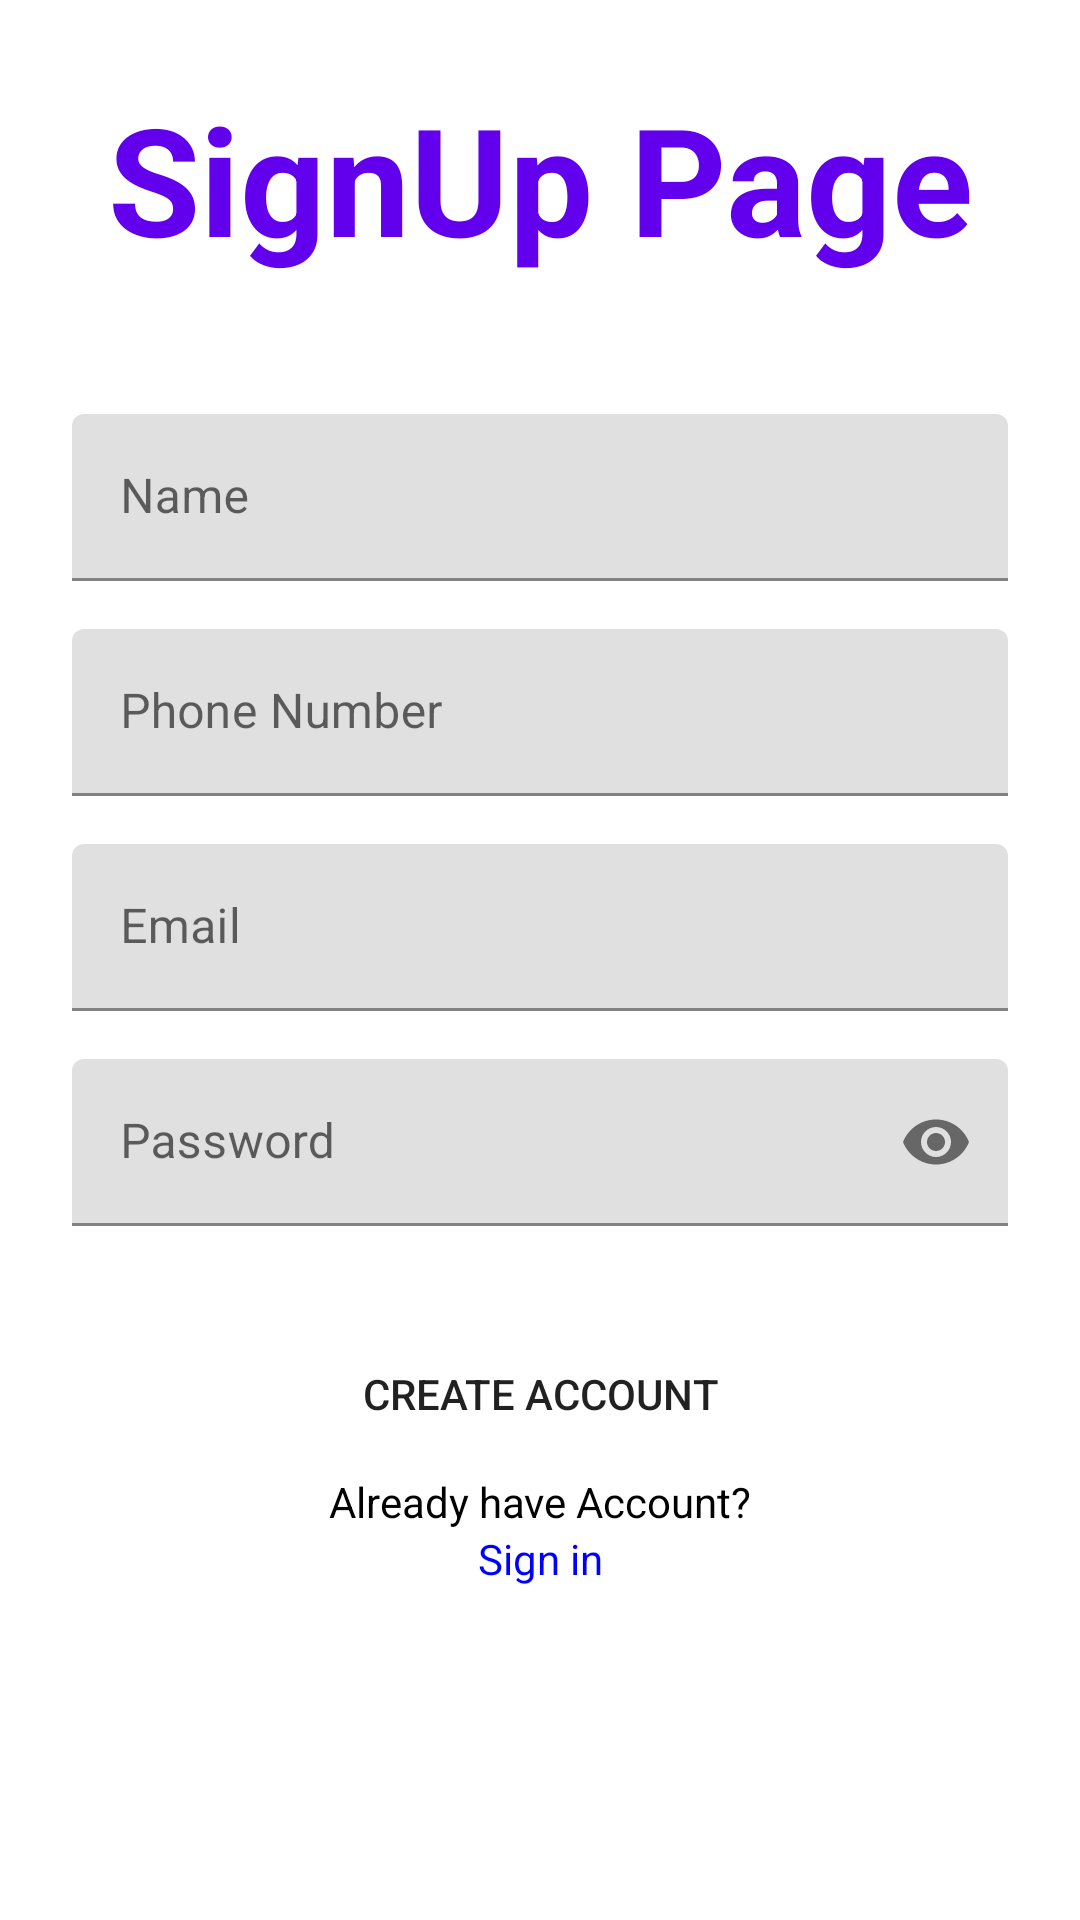

Reconstruct the res/layout file that produces this screen, plus the resources it refers to.
<!-- AndroidManifest.xml: application theme Theme.AssistantCloudComputing -->
<!-- res/layout/sign_up.xml -->
<?xml version="1.0" encoding="utf-8"?>
<ScrollView xmlns:android="http://schemas.android.com/apk/res/android"
    android:layout_width="fill_parent"
    android:layout_height="fill_parent"
    xmlns:app="http://schemas.android.com/apk/res-auto"
    android:fitsSystemWindows="true"
    android:background="#fff"
    >

    <LinearLayout
        android:orientation="vertical"
        android:layout_width="match_parent"
        android:layout_height="wrap_content"
        android:paddingTop="26dp"
        android:paddingLeft="24dp"
        android:paddingRight="24dp">

        <TextView
            android:layout_width="match_parent"
            android:layout_height="80dp"
            android:layout_marginBottom="24dp"
            android:text="@string/signup_page"
            android:textSize="50sp"
            android:textStyle="bold"
            android:textColor="#FF6200EE"
            android:textAlignment="center"
            android:layout_gravity="center_horizontal" />

        
        <com.google.android.material.textfield.TextInputLayout
            android:layout_width="match_parent"
            android:layout_height="wrap_content"
            android:layout_marginTop="8dp"
            android:layout_marginBottom="8dp">
            <EditText android:id="@+id/et_name"
                android:layout_width="match_parent"
                android:layout_height="wrap_content"
                android:autofillHints="username"
                android:inputType="textCapWords"
                android:hint="@string/name" />
        </com.google.android.material.textfield.TextInputLayout>

        <com.google.android.material.textfield.TextInputLayout
            android:layout_width="match_parent"
            android:layout_height="wrap_content"
            android:layout_marginTop="8dp"
            android:layout_marginBottom="8dp">
            <EditText android:id="@+id/et_mob"
                android:layout_width="match_parent"
                android:layout_height="wrap_content"
                android:inputType="phone"
                android:autofillHints="phone"
                android:maxLength="10"
                android:hint="@string/phone_number" />
        </com.google.android.material.textfield.TextInputLayout>
        
        <com.google.android.material.textfield.TextInputLayout
            android:layout_width="match_parent"
            android:layout_height="wrap_content"
            android:layout_marginTop="8dp"
            android:layout_marginBottom="8dp">
            <EditText android:id="@+id/et_email"
                android:layout_width="match_parent"
                android:layout_height="wrap_content"
                android:autofillHints="email"
                android:inputType="textEmailAddress"
                android:hint="@string/email" />
        </com.google.android.material.textfield.TextInputLayout>

        
        <com.google.android.material.textfield.TextInputLayout
            android:layout_width="match_parent"
            android:layout_height="wrap_content"
            android:layout_marginTop="8dp"
            android:layout_marginBottom="8dp"
            app:passwordToggleEnabled="true">

            <EditText
                android:id="@+id/et_pwd"
                android:layout_width="match_parent"
                android:layout_height="wrap_content"
                android:autofillHints="password"
                android:hint="@string/password"
                android:inputType="textPassword" />
        </com.google.android.material.textfield.TextInputLayout>

        
        <Button
            android:id="@+id/btn_signup"
            android:layout_width="fill_parent"
            android:layout_height="wrap_content"
            android:layout_marginTop="24dp"
            android:layout_marginBottom="24dp"
            android:padding="12dp"
            android:background="@drawable/btn_drawable"
            android:text="@string/create_account"/>
        <TextView
            android:layout_width="match_parent"
            android:layout_height="wrap_content"
            android:text="@string/already_have_account"
            android:textColor="#000"
            android:layout_marginTop="-22dp"
            android:textAlignment="center"
            />

        <TextView
            android:id="@+id/tv_signin"
            android:layout_width="match_parent"
            android:layout_height="wrap_content"
            android:layout_marginTop="0dp"
            android:clickable="true"
            android:focusable="true"
            android:text="@string/action_sign_in_short"
            android:textAlignment="center"
            android:textColor="#00f" />
    </LinearLayout>
</ScrollView>
<!-- resources referenced by this layout -->
<resources>
  <string name="action_sign_in_short">Sign in</string>
  <string name="already_have_account">Already have Account?</string>
  <string name="create_account">Create Account</string>
  <string name="email">Email</string>
  <string name="name">Name</string>
  <string name="password">Password</string>
  <string name="phone_number">Phone Number</string>
  <string name="signup_page">SignUp Page</string>
  <style name="Theme.AssistantCloudComputing" parent="Theme.MaterialComponents.DayNight.DarkActionBar">
          
          <item name="colorPrimary">@color/purple_500</item>
          <item name="colorPrimaryVariant">@color/purple_700</item>
          <item name="colorOnPrimary">@color/white</item>
          
          <item name="colorSecondary">@color/teal_200</item>
          <item name="colorSecondaryVariant">@color/teal_700</item>
          <item name="colorOnSecondary">@color/black</item>
          
          <item name="android:statusBarColor" tools:targetApi="l">?attr/colorPrimaryVariant</item>
          
      </style>
  <!-- not gathered from this repository: default colours our renderer supplied (Android Studio template values) -->
  <color name="purple_500">#FF6200EE</color>
  <color name="purple_700">#FF3700B3</color>
  <color name="teal_200">#FF03DAC5</color>
  <color name="teal_700">#FF018786</color>
  <color name="black">#FF000000</color>
  <color name="white">#FFFFFFFF</color>
</resources>
